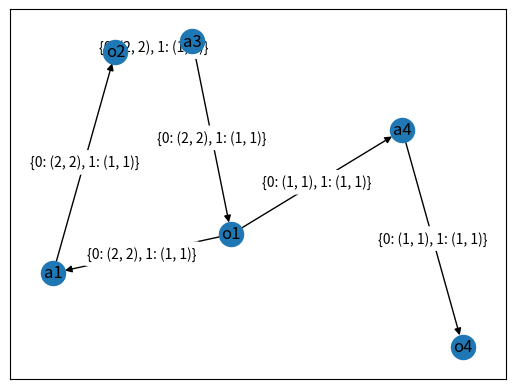

The matplotlib source for this figure:
import copy
from dataclasses import dataclass, field
import dataclasses
from enum import Enum
import itertools
import json
import random
from typing import Any, Callable, Dict, List, Tuple, Union
import networkx as nx
import matplotlib.pyplot as plt
from pprint import pprint

INFINITY = 'INFINITY'
WILDCARD_NUMBER = 10000


class observation(object):
    pass


class action(object):
    pass


class observation_label(str):
    pass


class action_label(str):
    pass


class occurrence_number(int):
    pass


class history(List[Union[observation_label, action_label]]):
    pass


class indexed_occurences(Dict[int, Tuple[Tuple[int, int], int]]):
    """A class to describe the number of times an action is chosen and how many times
    over several histories

    It is a compound structure indicating the act/obs -> obs/act transition to be followed to
    stick with a given history / histories. It a tuple that comprises:
     - the cardinality: Tuple[int,int]
     - the priority level: int

    For any father node (act_1/obs_1), if we have several son nodes (obs_j/act_j) each associated with
    {h1: ((m11_j,m12_j), p1_j), h2: ((m21_j,m22_j), p2_j), ...}. If we want to stick with
    history h1, the transition occurs according to the following:
     
    1) first select the son node (obs_j/act_j) having the minimal p_j, (obj_minj/act_minj)

    2) let (m11_minj,m12_minj), the cardinality of (obj_minj/act_minj) 

    choose an random number t_minj between m11_minj and m12_minj
    if t_minj > 0:
        transition to (obs_minj/act_minj)
        decrement of 1 (m11_minj,m12_minj) if m11_minj < 0 -> m11_minj = 0 and m12_minj < 0 -> m12_minj = 0
    else:
       delete the edge to transition to (obj_minj/act_minj)
    
    3) go back to (1)
        
    Examples:
    {4: ((2,2), 0), 3: ((1,1),1)} means the (act1/obs1) -> (obs2/act2) transition belongs to the
    4th history where it is played exactly twice with a priority level of 0; and it also belongs to the 3rd history where it is played once.

    {10: ((0,3),0), 1: ((1,7),1)} means the action -> observation or observation -> action transition belongs to the
    10th history where it is can be played from 0 to 3 times; and it also belongs to the 1st history where
    it can be played from one to 7 times.
    """
    pass


class histories:

    # each observation: Any is associated with a shortcut: str
    obs_label_to_obj: Dict[observation_label, Any]
    # each action: Any is associated with a shortcut: str
    act_label_to_obj: Dict[action_label, Any]

    observation_to_actions: Dict[observation_label,
                                 Dict[action_label, indexed_occurences]]

    action_to_observations: Dict[action_label,
                                 Dict[observation_label, indexed_occurences]]

    root_observations: List[observation_label]

    sequence_number: int

    def __init__(self) -> None:
        self.histories = {}
        self.obs_label_to_obj = {}  # each observation: Any is associated with a shortcut: str
        self.act_label_to_obj = {}  # each action: Any is associated with a shortcut: str
        self.observation_to_actions = {}
        self.action_to_observations = {}
        self.root_observations = []
        self.sequence_number = 0

    def add_sequence(self, sequence: List[Union[observation_label, action_label]], occurences: indexed_occurences = None):

        i = 0
        while (i < len(sequence) - 1):

            obs_label = (sequence[i] if sequence[i] is not None else f"#any_obs_{i}") if i < len(
                sequence) else f"#any_obs_{i}"
            i += 1

            act_label = (sequence[i] if sequence[i] is not None else f"#any_act_{i}") if i < len(
                sequence) else f"#any_act_{i}"

            if obs_label not in self.observation_to_actions.keys():
                self.observation_to_actions[obs_label] = {}

            if act_label not in self.observation_to_actions[obs_label].keys():
                self.observation_to_actions[obs_label][act_label] = {}

            occ_obs_to_act = copy.copy(occurences)
            if occurences is None:
                same_seq_num, _ = self.observation_to_actions[obs_label][act_label].get(
                    self.sequence_number, (0, 0))
                occ_obs_to_act = {self.sequence_number: (
                    same_seq_num+1, same_seq_num+1)}

            self.observation_to_actions[obs_label][act_label] = self._add_indexed_occurences(
                self.observation_to_actions[obs_label][act_label], occ_obs_to_act)

            i += 1
            next_obs_label = (sequence[i] if sequence[i] is not None else f"#any_obs_{i}") if i < len(
                sequence) else f"#any_obs_{i}"

            if act_label not in self.action_to_observations.keys():
                self.action_to_observations[act_label] = {}

            if next_obs_label not in self.action_to_observations[act_label].keys():
                self.action_to_observations[act_label][next_obs_label] = {}

            occ_act_to_obs = copy.copy(occurences)
            if occurences is None:
                same_seq_num, _ = self.action_to_observations[act_label][next_obs_label].get(
                    self.sequence_number, (0, 0))
                occ_act_to_obs = {self.sequence_number: (
                    same_seq_num+1, same_seq_num+1)}

            self.action_to_observations[act_label][next_obs_label] = self._add_indexed_occurences(
                self.action_to_observations[act_label][next_obs_label], occ_act_to_obs)

        self.sequence_number += 1
        self.compute_father_to_son_relations()
        self.compute_root_observations()

    def _add_indexed_occurences(self, do_src: indexed_occurences, do_to_add: indexed_occurences) -> indexed_occurences:
        do_src.update(do_to_add)
        return do_src

    def compute_father_to_son_relations(self):
        self.observation_to_son: Dict[observation_label,
                                      Dict[observation_label, bool]] = {}
        for obs1 in list(self.observation_to_actions.keys()):
            self.observation_to_son.setdefault(obs1, {})
            act_occ = self.observation_to_actions[obs1]
            for act_label, obs_to_act_occ in act_occ.items():
                for obs2, act_to_obs_occ in self.action_to_observations[act_label].items():
                    min1 = 1
                    min2 = 1
                    if len(obs_to_act_occ) > 0 and len(act_to_obs_occ) > 0:
                        min1 = min([int(x)
                                   for x in list(obs_to_act_occ.keys())])
                        min2 = min([int(x)
                                   for x in list(act_to_obs_occ.keys())])
                    self.observation_to_son[obs1][obs2] = min(min1, min2) > 0

        self.observation_to_father: Dict[observation_label,
                                         Dict[observation_label, bool]] = {}

        for obs_father, obs_son_and_mandatory in self.observation_to_son.items():
            for obs_son, mandatory in obs_son_and_mandatory.items():
                self.observation_to_father.setdefault(obs_son, {})
                self.observation_to_father[obs_son][obs_father] = mandatory

    def compute_root_observations(self):

        def is_own_nth_father(obs_root: observation_label):
            return is_own_nth_father_aux(copy.copy(obs_root), copy.copy(obs_root), explored_fathers=[])

        def is_own_nth_father_aux(curr_obs: observation_label, obs_root: observation_label, explored_fathers: List[observation_label] = []):
            obs_and_mandatory_fathers = self.observation_to_father.get(
                curr_obs, None)

            if (obs_and_mandatory_fathers is None):
                return False
            else:
                res = False
                for obs_father, mandatory in obs_and_mandatory_fathers.items():
                    # print("father of ", curr_obs, " -> ",obs_father)
                    if obs_father in explored_fathers:
                        break
                    if obs_father == obs_root:
                        # print("cycled! ", explored_fathers)
                        dont_have_extra_father = True
                        for explored_father in explored_fathers:
                            if len(self.observation_to_father[explored_father].keys()) > 1:
                                dont_have_extra_father = False
                                break
                        if (dont_have_extra_father):
                            res = True
                        break
                    res = res or is_own_nth_father_aux(
                        obs_father, obs_root, explored_fathers + [obs_father])
                return res

        root_obs = []

        for obs in list(self.observation_to_actions.keys()):
            obs_fathers = self.observation_to_father.get(obs, None)
            if obs_fathers is None:
                root_obs += [obs]
            elif is_own_nth_father(obs) and len(self.observation_to_son[obs].keys()) >= 2:
                for son_observation in self.observation_to_son[obs]:
                    # if one of the son observations is not in a cycle
                    if not is_own_nth_father(son_observation):
                        root_obs += [obs]
                        break

        self.root_observations = root_obs

    def next_actions(self, observation: observation_label) -> Dict[action_label, indexed_occurences]:
        return self.observation_to_actions.get(observation, None)

    def next_observations(self, action: action_label) -> Dict[observation_label, indexed_occurences]:
        return self.action_to_observations.get(action, None)

    def my_draw_networkx_edge_labels(
        self,
        G,
        pos,
        edge_labels=None,
        label_pos=0.5,
        font_size=10,
        font_color="k",
        font_family="sans-serif",
        font_weight="normal",
        alpha=None,
        bbox=None,
        horizontalalignment="center",
        verticalalignment="center",
        ax=None,
        rotate=True,
        clip_on=True,
        rad=0
    ):
        """Draw edge labels.

        Parameters
        ----------
        G : graph
            A networkx graph

        pos : dictionary
            A dictionary with nodes as keys and positions as values.
            Positions should be sequences of length 2.

        edge_labels : dictionary (default={})
            Edge labels in a dictionary of labels keyed by edge two-tuple.
            Only labels for the keys in the dictionary are drawn.

        label_pos : float (default=0.5)
            Position of edge label along edge (0=head, 0.5=center, 1=tail)

        font_size : int (default=10)
            Font size for text labels

        font_color : string (default='k' black)
            Font color string

        font_weight : string (default='normal')
            Font weight

        font_family : string (default='sans-serif')
            Font family

        alpha : float or None (default=None)
            The text transparency

        bbox : Matplotlib bbox, optional
            Specify text box properties (e.g. shape, color etc.) for edge labels.
            Default is {boxstyle='round', ec=(1.0, 1.0, 1.0), fc=(1.0, 1.0, 1.0)}.

        horizontalalignment : string (default='center')
            Horizontal alignment {'center', 'right', 'left'}

        verticalalignment : string (default='center')
            Vertical alignment {'center', 'top', 'bottom', 'baseline', 'center_baseline'}

        ax : Matplotlib Axes object, optional
            Draw the graph in the specified Matplotlib axes.

        rotate : bool (deafult=True)
            Rotate edge labels to lie parallel to edges

        clip_on : bool (default=True)
            Turn on clipping of edge labels at axis boundaries

        Returns
        -------
        dict
            `dict` of labels keyed by edge

        Examples
        --------
        >>> G = nx.dodecahedral_graph()
        >>> edge_labels = nx.draw_networkx_edge_labels(G, pos=nx.spring_layout(G))

        Also see the NetworkX drawing examples at
        https://networkx.org/documentation/latest/auto_examples/index.html

        See Also
        --------
        draw
        draw_networkx
        draw_networkx_nodes
        draw_networkx_edges
        draw_networkx_labels
        """
        import matplotlib.pyplot as plt
        import numpy as np

        if ax is None:
            ax = plt.gca()
        if edge_labels is None:
            labels = {(u, v): d for u, v, d in G.edges(data=True)}
        else:
            labels = edge_labels
        text_items = {}
        for (n1, n2), label in labels.items():
            (x1, y1) = pos[n1]
            (x2, y2) = pos[n2]
            (x, y) = (
                x1 * label_pos + x2 * (1.0 - label_pos),
                y1 * label_pos + y2 * (1.0 - label_pos),
            )
            pos_1 = ax.transData.transform(np.array(pos[n1]))
            pos_2 = ax.transData.transform(np.array(pos[n2]))
            linear_mid = 0.5*pos_1 + 0.5*pos_2
            d_pos = pos_2 - pos_1
            rotation_matrix = np.array([(0, 1), (-1, 0)])
            ctrl_1 = linear_mid + rad*rotation_matrix@d_pos
            ctrl_mid_1 = 0.5*pos_1 + 0.5*ctrl_1
            ctrl_mid_2 = 0.5*pos_2 + 0.5*ctrl_1
            bezier_mid = 0.5*ctrl_mid_1 + 0.5*ctrl_mid_2
            (x, y) = ax.transData.inverted().transform(bezier_mid)

            if rotate:
                # in degrees
                angle = np.arctan2(y2 - y1, x2 - x1) / (2.0 * np.pi) * 360
                # make label orientation "right-side-up"
                if angle > 90:
                    angle -= 180
                if angle < -90:
                    angle += 180
                # transform data coordinate angle to screen coordinate angle
                xy = np.array((x, y))
                trans_angle = ax.transData.transform_angles(
                    np.array((angle,)), xy.reshape((1, 2))
                )[0]
            else:
                trans_angle = 0.0
            # use default box of white with white border
            if bbox is None:
                bbox = dict(boxstyle="round", ec=(
                    1.0, 1.0, 1.0), fc=(1.0, 1.0, 1.0))
            if not isinstance(label, str):
                label = str(label)  # this makes "1" and 1 labeled the same

            t = ax.text(
                x,
                y,
                label,
                size=font_size,
                color=font_color,
                family=font_family,
                weight=font_weight,
                alpha=alpha,
                horizontalalignment=horizontalalignment,
                verticalalignment=verticalalignment,
                rotation=trans_angle,
                transform=ax.transData,
                bbox=bbox,
                zorder=1,
                clip_on=clip_on,
            )
            text_items[(n1, n2)] = t

        ax.tick_params(
            axis="both",
            which="both",
            bottom=False,
            left=False,
            labelbottom=False,
            labelleft=False,
        )

        return text_items

    def generate_graph_plot(self, show: bool = False, save: bool = False, remove_optional_edges: bool = False):

        # Create a directed graph object
        G = nx.DiGraph()

        oriented_edges = {}

        def walk_graph(root_obs_label: observation_label):
            act_occ = hg.observation_to_actions.get(root_obs_label, None)
            if act_occ is None:
                return
            for act_label, act_occurences in act_occ.items():
                if (not remove_optional_edges or min([int(x) for x in act_occurences.keys()]) > 0):
                    G.add_edge(root_obs_label, act_label)
                if (root_obs_label, act_label) in oriented_edges.keys():
                    return
                oriented_edges[(root_obs_label, act_label)
                               ] = str(act_occurences)
                obs_occ = hg.action_to_observations.get(act_label)
                for obs_label, obs_occurences in obs_occ.items():
                    if (not remove_optional_edges or min([int(x) for x in obs_occurences.keys()]) > 0):
                        G.add_edge(act_label, obs_label)
                    oriented_edges[(act_label, obs_label)
                                   ] = str(obs_occurences)
                    walk_graph(obs_label)

        # # Add nodes
        # G.add_nodes_from(list(hg.observation_to_actions.keys()) +
        #                  list(hg.action_to_observations.keys()))

        # Add directed edges (source set)
        for root_obs_label in self.root_observations:
            walk_graph(root_obs_label)

        # Draw the graph
        pos = nx.spring_layout(G)
        fig, ax = plt.subplots()
        nx.draw_networkx_nodes(G, pos, ax=ax)
        nx.draw_networkx_labels(G, pos, ax=ax)

        curved_edges = [
            edge for edge in G.edges() if reversed(edge) in G.edges()]
        straight_edges = list(set(G.edges()) - set(curved_edges))
        nx.draw_networkx_edges(G, pos, ax=ax, edgelist=straight_edges)
        arc_rad = 0.25
        nx.draw_networkx_edges(
            G, pos, ax=ax, edgelist=curved_edges, connectionstyle=f'arc3, rad = {arc_rad}')

        curved_edge_labels = {edge: oriented_edges[(
            f'{edge[0]}', f'{edge[1]}')] for edge in curved_edges}
        straight_edge_labels = {edge: oriented_edges[(
            f'{edge[0]}', f'{edge[1]}')] for edge in straight_edges}
        self.my_draw_networkx_edge_labels(
            G, pos, ax=ax, edge_labels=curved_edge_labels, rotate=False, rad=arc_rad)
        nx.draw_networkx_edge_labels(
            G, pos, ax=ax, edge_labels=straight_edge_labels, rotate=False)

        # Show the plot
        if (save):
            fig.savefig(f"{random.randint(1, 100)}.png",
                        bbox_inches='tight', pad_inches=0)
        if (show):
            plt.show()

    def walk_with_history(self, history: history):

        def get_observations(act: Union[action_label, None]):
            if act is None:
                return self.root_observations
            return list(self.action_to_observations[act])

        def get_actions(obs: Union[observation_label, None]):
            return list(self.observation_to_actions[obs])

        last_obs = None
        last_act = None
        i = 0
        while (i < len(history)):

            curr_obs = history[i]
            if not curr_obs in get_observations(last_act):
                return False
            i += 1
            last_obs = curr_obs

            if (i == len(history)):
                break

            curr_act = history[i]

            if not curr_act in get_actions(last_obs):
                return False
            i += 1
            last_act = curr_act
        return True


class histories_factory:
    """The basic class
    """

    _instance = None

    def __new__(cls):
        if cls._instance is None:
            cls._instance = super().__new__(cls)
        return cls._instance

    def __init__(self) -> None:
        pass

    def new_histories(self, obs_tag_to_obj: Dict[observation_label, Any], act_label_to_obj: Dict[action_label, Any],
                      graph: histories = None) -> 'histories_factory':
        self.histories = histories(obs_tag_to_obj, act_label_to_obj, graph)
        return self

    def where_all_match(self) -> 'histories_factory':
        return self

    def create(self) -> histories:
        self.histories.compute_root_observations()
        return self.histories


if __name__ == '__main__':

    # histories_factory._instance.new_histories().where_all_match()

    hg = histories()

    # adding sequences to mimic a "(Any_obs, Any_act, Any_obs){0,10}"
    # hg.add_sequence(["o21", "a21", "o31", "a31", "o21"], {1: (0, 10)})
    # hg.add_sequence(["o21", "a22", "o2"], {1: (0, 10)})

    # # adding a sequence
    hg.add_sequence(["o1", "a1", "o2", "a3", "o1",
                    "a1", "o2", "a3", "o1", "a4", "o4"])

    hg.add_sequence(["o1", "a1", "o2", "a3", "o1", "a4", "o4"])

    # # hg.add_sequence(["o61", "a61", "o31"], {1: (1, 1)})
    # # hg.add_sequence(["o71", "a71", "o31"], {1: (1, 1)})

    hg.generate_graph_plot(show=True, remove_optional_edges=False)
    print(hg.walk_with_history(["o1", "a1", "o2", "a3", "o1", "a4", "o4"]))
